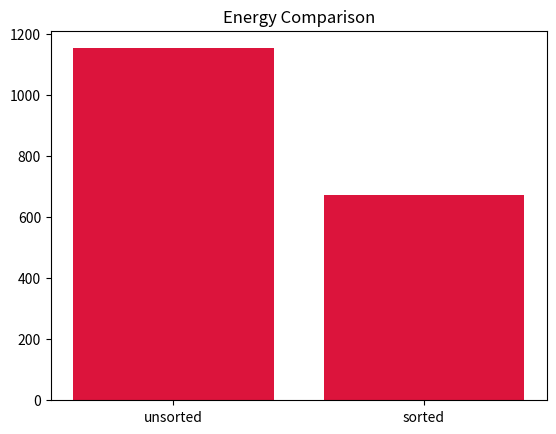
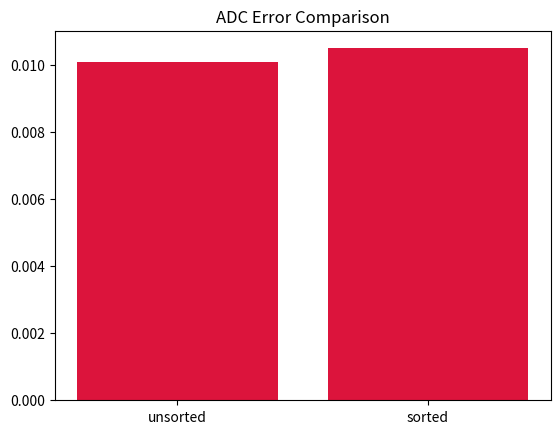
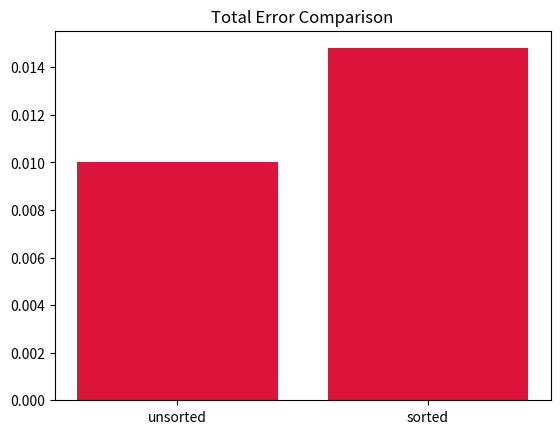

Write the Python code that produced these figures, in order.
import matplotlib.pyplot as plt

#4, 3, 2
energy = [288, 168]
adc_error = [0.115, 0.1732]
final_error = [0.3846, 0.2254]

#6, 5, 4
energy = [1152, 672]
adc_error = [0.0101, 0.0105]
final_error = [0.0100, 0.0148]

plt.title('Energy Comparison')
plt.bar(['unsorted', 'sorted'],energy, color = 'crimson')
plt.show()
plt.clf()

plt.title('ADC Error Comparison')
plt.bar(['unsorted', 'sorted'],adc_error, color = 'crimson')
plt.show()
plt.clf()

plt.title('Total Error Comparison')
plt.bar(['unsorted', 'sorted'],final_error, color = 'crimson')
plt.show()
plt.clf()
